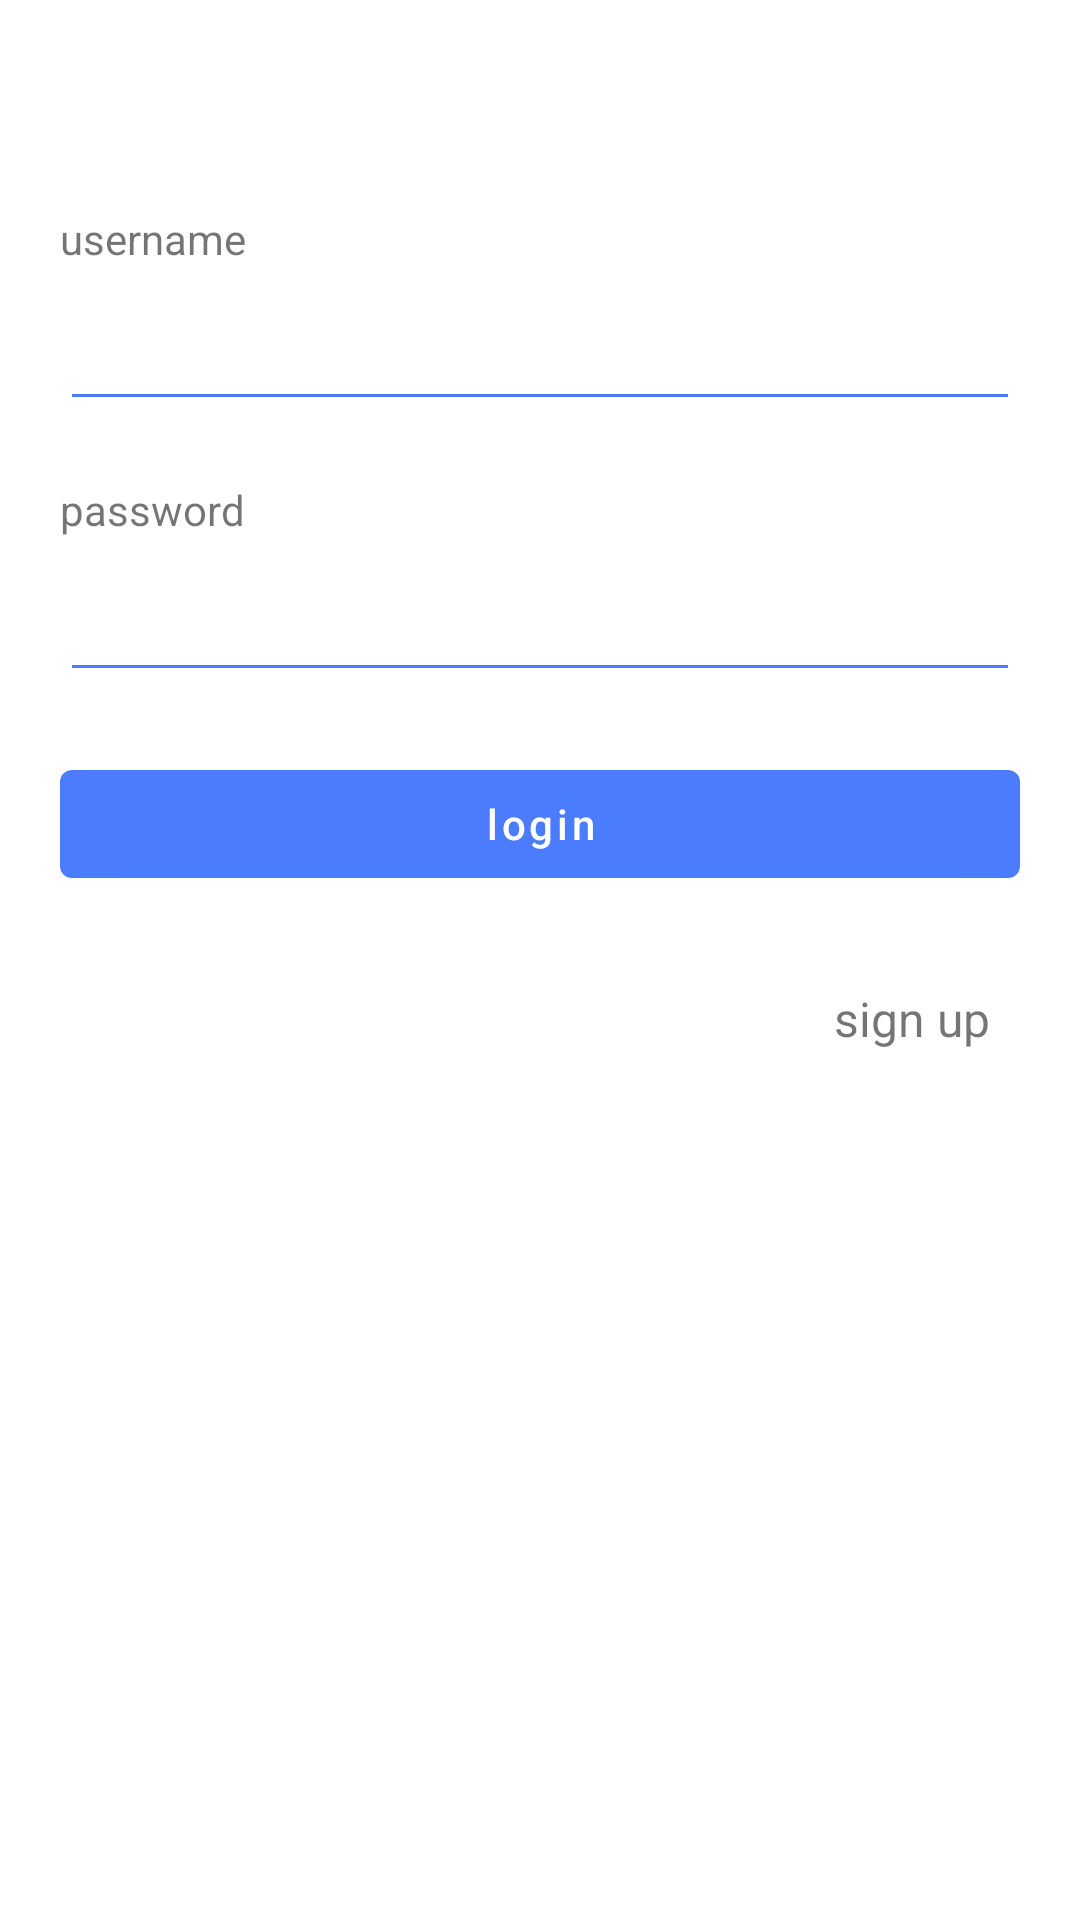

Here is an Android app screen rendered from its layout file. Give the layout XML and the strings, colors and styles it references.
<!-- AndroidManifest.xml: application theme Theme.Location -->
<!-- res/layout/activity_login.xml -->
<?xml version="1.0" encoding="utf-8"?>
<LinearLayout xmlns:android="http://schemas.android.com/apk/res/android"
    android:layout_width="match_parent"
    android:layout_height="match_parent"
    android:layout_gravity="center"
    android:orientation="vertical"
    android:padding="20dp">

    <LinearLayout
        android:layout_width="match_parent"
        android:layout_height="wrap_content"
        android:layout_marginTop="50dp"
        android:orientation="vertical">

        <TextView
            android:layout_width="wrap_content"
            android:layout_height="wrap_content"
            android:text="username"></TextView>

        <androidx.appcompat.widget.AppCompatEditText
            android:id="@+id/username"
            android:layout_width="match_parent"
            android:layout_height="wrap_content"
            android:layout_marginTop="10dp"
            android:backgroundTint="@color/teal_200" />

    </LinearLayout>

    <LinearLayout
        android:layout_width="match_parent"
        android:layout_height="wrap_content"
        android:layout_marginTop="20dp"
        android:orientation="vertical">

        <TextView
            android:layout_width="wrap_content"
            android:layout_height="wrap_content"
            android:text="password"></TextView>

        <androidx.appcompat.widget.AppCompatEditText
            android:id="@+id/password"
            android:layout_width="match_parent"
            android:layout_height="wrap_content"
            android:layout_marginTop="10dp"
            android:backgroundTint="@color/teal_200" />

    </LinearLayout>

    <com.google.android.material.button.MaterialButton
        android:id="@+id/login"
        android:layout_width="match_parent"
        android:layout_height="wrap_content"
        android:layout_marginTop="20dp"
        android:text="login"></com.google.android.material.button.MaterialButton>

    <TextView
        android:id="@+id/signup"
        android:layout_width="match_parent"
        android:layout_height="wrap_content"
        android:layout_marginTop="20dp"
        android:gravity="right"
        android:padding="10dp"
        android:text="sign up"
        android:textSize="16sp" />
</LinearLayout>
<!-- resources referenced by this layout -->
<resources>
  <color name="teal_200">#FF4B7CFD</color>
  <style name="Theme.Location" parent="Theme.MaterialComponents.DayNight.NoActionBar">
          
          <item name="colorPrimary">@color/purple_500</item>
          <item name="colorPrimaryVariant">@color/purple_700</item>
          <item name="colorOnPrimary">@color/white</item>
          
          <item name="colorSecondary">@color/teal_200</item>
          <item name="colorSecondaryVariant">@color/teal_700</item>
          <item name="colorOnSecondary">@color/black</item>
          
          <item name="android:statusBarColor" tools:targetApi="l">?attr/colorPrimaryVariant</item>
          
          <item name="textAllCaps">false</item>
      </style>
  <color name="purple_500">#FF4B7CFD</color>
  <color name="purple_700">#FF4B7CFD</color>
  <color name="white">#FFFFFFFF</color>
  <color name="teal_700">#FF4B7CFD</color>
  <color name="black">#FF000000</color>
</resources>
